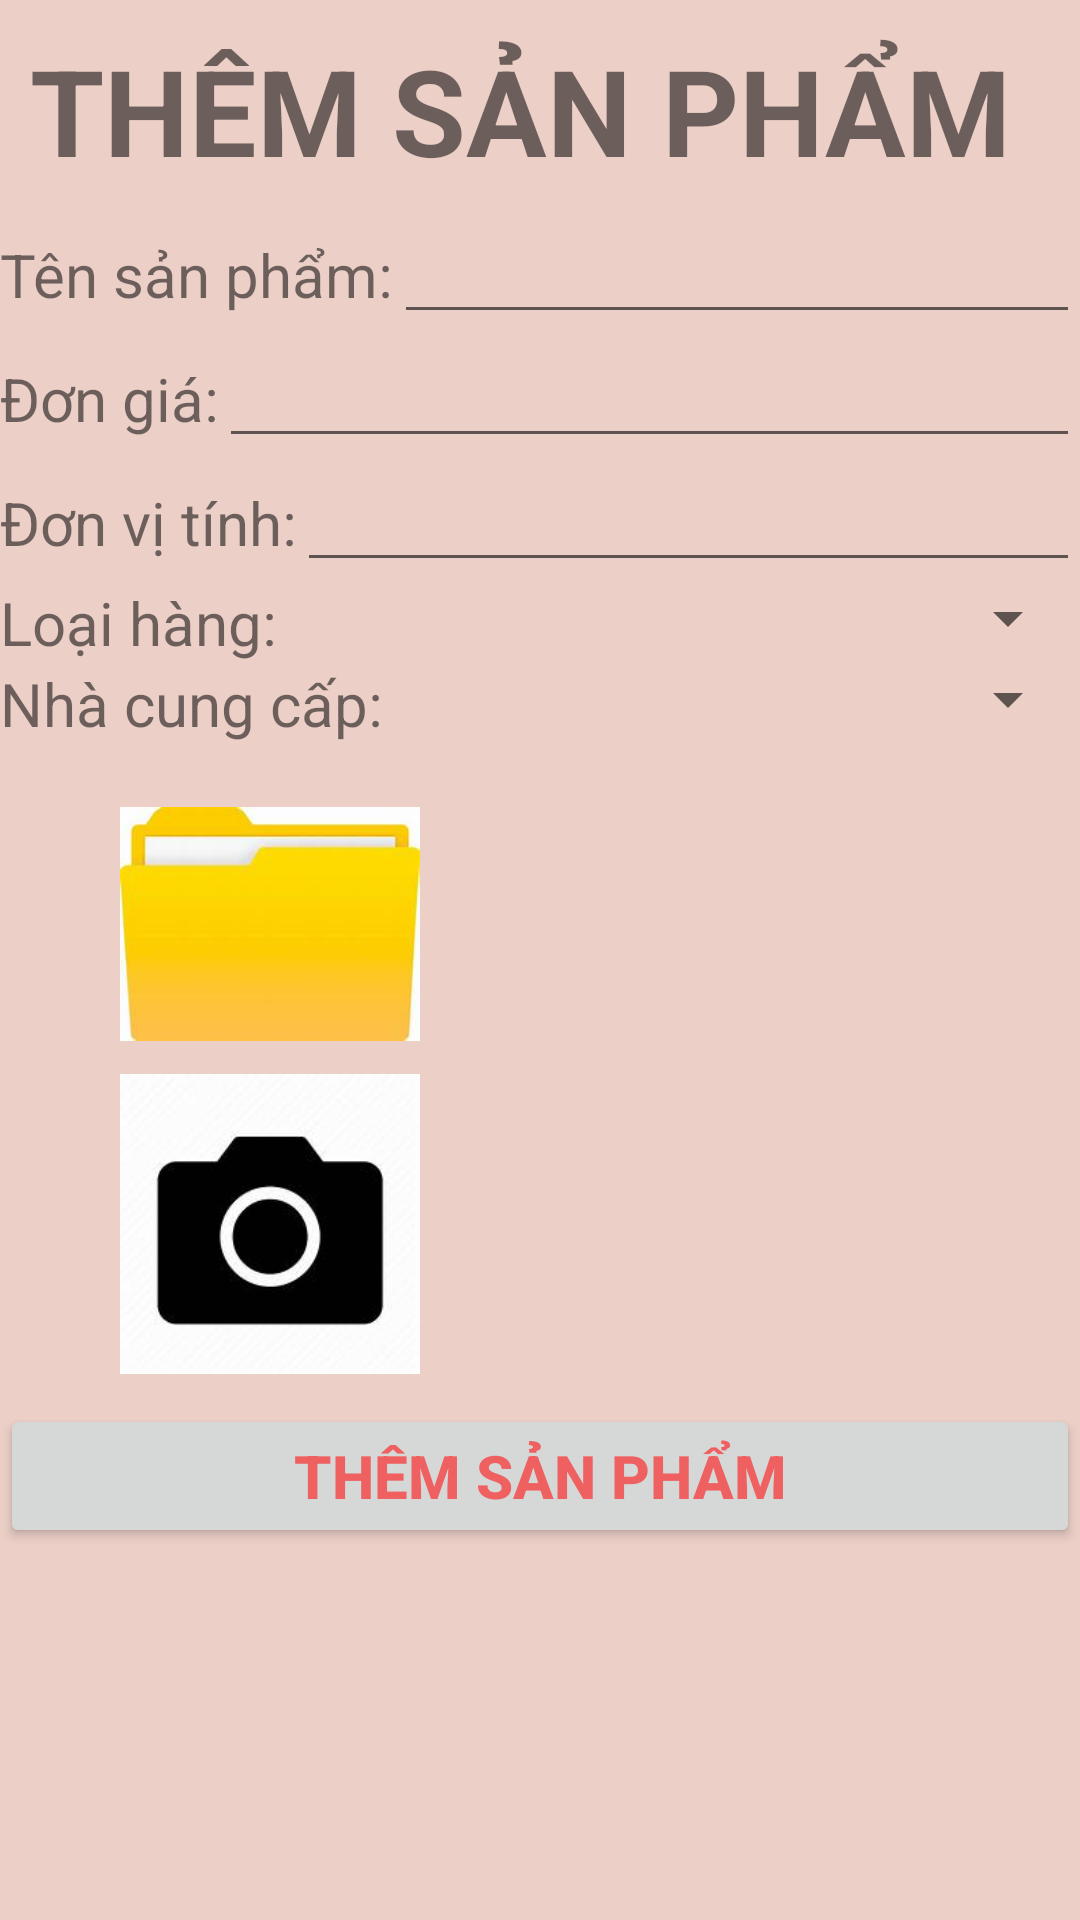

Layout XML and referenced resources for this Android screen:
<!-- AndroidManifest.xml: activity theme Theme.AppCompat.Light -->
<!-- res/layout/activity_themsp.xml -->
<?xml version="1.0" encoding="utf-8"?>
<LinearLayout xmlns:android="http://schemas.android.com/apk/res/android"
    xmlns:tools="http://schemas.android.com/tools"
    android:layout_width="match_parent"
    android:layout_height="match_parent"
    android:orientation="vertical"
    android:background="#ECD0C7"
    tools:context=".View.ThemSPActivity">
    <TextView
        android:layout_width="match_parent"
        android:layout_height="50dp"
        android:text="THÊM SẢN PHẨM"
        android:layout_margin="10dp"
        android:textStyle="bold"
        android:textSize="40dp"></TextView>
    <LinearLayout
        android:layout_width="match_parent"
        android:layout_height="wrap_content"
        android:orientation="horizontal">
        <TextView
            android:layout_width="wrap_content"
            android:layout_height="wrap_content"
            android:textSize="20dp"
            android:text="Tên sản phẩm:"></TextView>
        <EditText
            android:id="@+id/ed_tenSPT"
            android:layout_width="match_parent"
            android:layout_height="wrap_content"

            ></EditText>
    </LinearLayout>
    <LinearLayout
        android:layout_width="match_parent"
        android:layout_height="wrap_content"
        android:orientation="horizontal">
        <TextView
            android:layout_width="wrap_content"
            android:layout_height="wrap_content"
            android:textSize="20dp"
            android:text="Đơn giá:"></TextView>
        <EditText
            android:id="@+id/ed_giaSPT"
            android:layout_width="match_parent"
            android:layout_height="wrap_content"
            ></EditText>
    </LinearLayout>
    <LinearLayout
        android:layout_width="match_parent"
        android:layout_height="wrap_content"
        android:orientation="horizontal">
        <TextView
            android:layout_width="wrap_content"
            android:layout_height="wrap_content"
            android:textSize="20dp"
            android:text="Đơn vị tính:"></TextView>
        <EditText
            android:id="@+id/ed_DVTT"
            android:layout_width="match_parent"
            android:layout_height="wrap_content"></EditText>
    </LinearLayout>
    <LinearLayout
        android:layout_width="match_parent"
        android:layout_height="wrap_content"
        android:orientation="horizontal">
        <TextView
            android:layout_width="wrap_content"
            android:layout_height="wrap_content"
            android:textSize="20dp"
            android:text="Loại hàng:"></TextView>
        <Spinner
            android:id="@+id/sp_lhT"
            android:layout_width="match_parent"
            android:layout_height="wrap_content"></Spinner>
    </LinearLayout>
    <LinearLayout
        android:layout_width="match_parent"
        android:layout_height="wrap_content"
        android:orientation="horizontal">
        <TextView
            android:layout_width="wrap_content"
            android:layout_height="wrap_content"
            android:textSize="20dp"
            android:text="Nhà cung cấp:"></TextView>
        <Spinner
            android:id="@+id/sp_nccT"
            android:layout_width="match_parent"
            android:layout_height="wrap_content"></Spinner>
    </LinearLayout>

    <LinearLayout
        android:layout_width="match_parent"
        android:layout_height="wrap_content"
        android:orientation="horizontal"
        android:layout_margin="10dp">
        <LinearLayout
            android:layout_width="wrap_content"
            android:layout_height="match_parent"
            android:layout_marginLeft="30dp"
            android:orientation="vertical">
            <ImageView
                android:id="@+id/img_upfileT"
                android:layout_width="100dp"
                android:layout_height="100dp"
                android:src="@drawable/folder"></ImageView>
            <ImageView
                android:id="@+id/img_chupT"
                android:layout_width="100dp"
                android:layout_height="100dp"
                android:src="@drawable/cam"></ImageView>
        </LinearLayout>
        <ImageView
            android:id="@+id/img_anhT"
            android:layout_width="200dp"
            android:layout_height="200dp"
            android:layout_marginLeft="50dp"></ImageView>
    </LinearLayout>
    <Button
        android:id="@+id/btn_ADD"
        android:layout_width="match_parent"
        android:layout_height="wrap_content"
        android:text="Thêm sản phẩm"
        android:textStyle="bold"
        android:textColor="#EF6060"
        android:textSize="20dp"></Button>
</LinearLayout>
<!-- resources referenced by this layout -->
<resources>
  <!-- drawable cam: jpg bitmap (drawable, 4461 bytes) -->
  <!-- drawable folder: jpg bitmap (drawable, 3817 bytes) -->
</resources>
